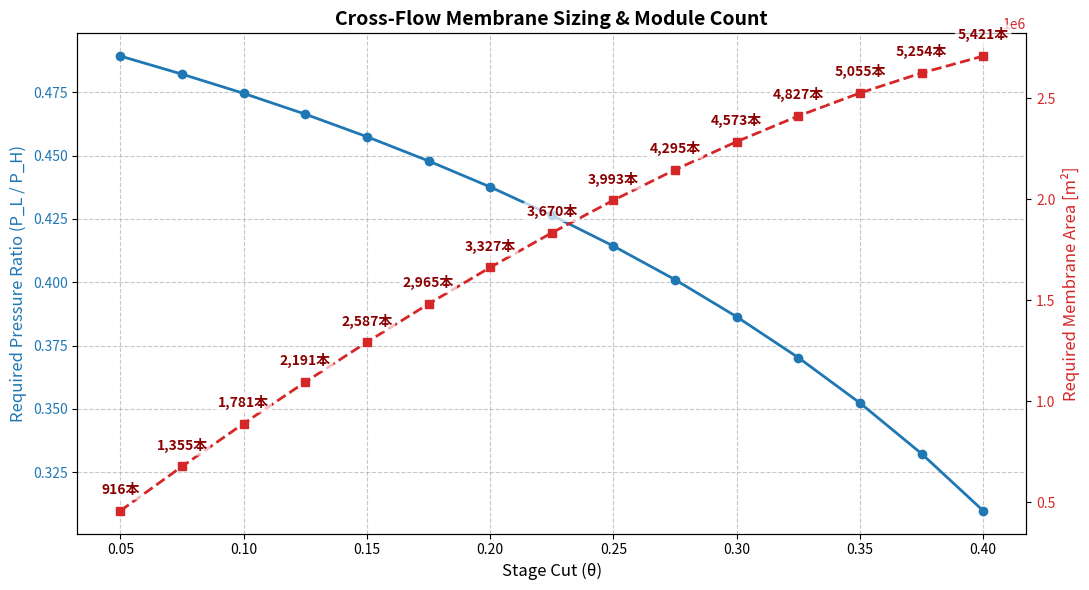
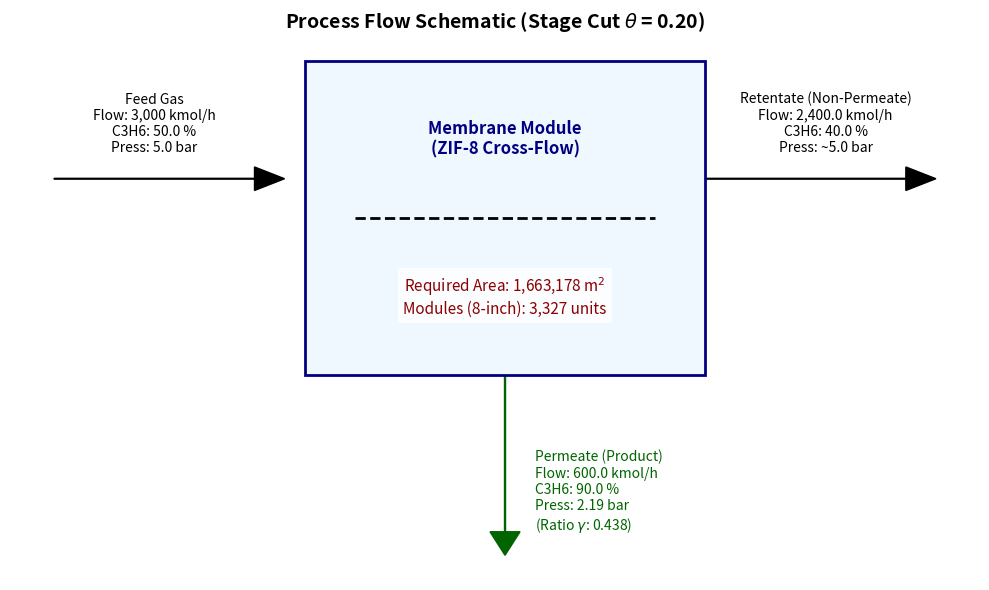

Reproduce these figures in Python, in order.
import numpy as np
from scipy.integrate import solve_ivp
from scipy.optimize import brentq
import matplotlib.pyplot as plt
import matplotlib.patches as patches
import pandas as pd

# ==========================================
# 1. 計算関数 (プラグフローモデル)
# ==========================================
def calculate_cross_flow_membrane(theta, z, y_target, alpha, Q_A, P_H, F_feed):
    """プラグフロー(クロスフロー)モデルによる膜分離の数値計算"""
    Q_B = Q_A / alpha
    F_in = [F_feed * z, F_feed * (1 - z)]
    
    def simulate_membrane(gamma):
        P_L = gamma * P_H
        
        def ode_sys(A, F):
            F_C3H6 = max(F[0], 1e-12)
            F_C3H8 = max(F[1], 1e-12)
            F_tot = F_C3H6 + F_C3H8
            x = F_C3H6 / F_tot
            
            a = (1 - alpha) * gamma
            b = (alpha - 1) * (x + gamma) + 1
            c = -alpha * x
            
            discriminant = max(0, b**2 - 4*a*c)
            y_local = (2 * c) / (-b - np.sqrt(discriminant))
            
            J_C3H6 = Q_A * (x * P_H - y_local * P_L)
            J_C3H8 = Q_B * ((1 - x) * P_H - (1 - y_local) * P_L)
            
            if J_C3H6 < 0 or J_C3H8 < 0:
                return [0, 0]
            return [-J_C3H6, -J_C3H8]
            
        def event_cut(A, F):
            return (F[0] + F[1]) - F_feed * (1 - theta)
        event_cut.terminal = True
        
        # 大流量対応 (積分上限を10億に拡張)
        sol = solve_ivp(ode_sys, [0, 1e9], F_in, events=event_cut, method='Radau')
        
        if sol.status != 1:
            return 0.0, np.nan
            
        F_out = sol.y[:, -1]
        A_req = sol.t[-1]
        
        F_perm_C3H6 = F_in[0] - F_out[0]
        F_perm_tot = F_feed - (F_out[0] + F_out[1])
        y_avg = F_perm_C3H6 / F_perm_tot if F_perm_tot > 0 else 0
        
        return y_avg, A_req

    def obj_func(gamma):
        y_avg, _ = simulate_membrane(gamma)
        return y_avg - y_target

    try:
        if obj_func(0.001) < 0:
            return np.nan, np.nan, np.nan, np.nan
            
        gamma_opt = brentq(obj_func, 0.001, 0.99)
        _, A_req = simulate_membrane(gamma_opt)
        
        x_out = (z - theta * y_target) / (1 - theta)
        
        AREA_PER_MODULE = 500.0
        modules = np.ceil(A_req / AREA_PER_MODULE)
        
        return x_out, gamma_opt, A_req, modules
        
    except ValueError:
        return np.nan, np.nan, np.nan, np.nan

# ==========================================
# 2. 模式図の描画関数
# ==========================================
def draw_schematic(F_feed, z_feed, P_H, theta, x_out, y_target, gamma, Area, Modules):
    """膜分離プロセスの物質収支と設備要件を模式図として描画する"""
    fig, ax = plt.subplots(figsize=(10, 6))
    ax.axis('off')  # 枠線を消す
    
    # 流量と圧力の計算
    F_perm = F_feed * theta
    F_ret = F_feed * (1 - theta)
    P_L = P_H * gamma
    
    # 膜モジュール（中央の四角）
    rect = patches.Rectangle((0.3, 0.4), 0.4, 0.4, linewidth=2, edgecolor='navy', facecolor='aliceblue', zorder=2)
    ax.add_patch(rect)
    ax.text(0.5, 0.7, 'Membrane Module\n(ZIF-8 Cross-Flow)', ha='center', va='center', fontsize=12, fontweight='bold', color='navy')
    ax.text(0.5, 0.5, f"Required Area: {Area:,.0f} m$^2$\nModules (8-inch): {int(Modules):,} units", ha='center', va='center', fontsize=11, color='darkred', bbox=dict(facecolor='white', alpha=0.8, edgecolor='none'))

    # 膜の点線
    ax.plot([0.35, 0.65], [0.6, 0.6], 'k--', lw=2, zorder=3)

    # 供給ガス (Feed) の矢印とテキスト
    ax.arrow(0.05, 0.65, 0.2, 0, head_width=0.03, head_length=0.03, fc='black', ec='black')
    ax.text(0.15, 0.68, 'Feed Gas\n'
                        f'Flow: {F_feed:,.0f} kmol/h\n'
                        f'C3H6: {z_feed*100:.1f} %\n'
                        f'Press: {P_H:.1f} bar', 
            ha='center', va='bottom', fontsize=10)

    # 非透過ガス (Retentate) の矢印とテキスト
    ax.arrow(0.7, 0.65, 0.2, 0, head_width=0.03, head_length=0.03, fc='black', ec='black')
    ax.text(0.82, 0.68, 'Retentate (Non-Permeate)\n'
                        f'Flow: {F_ret:,.1f} kmol/h\n'
                        f'C3H6: {x_out*100:.1f} %\n'
                        f'Press: ~{P_H:.1f} bar', 
            ha='center', va='bottom', fontsize=10)

    # 透過ガス (Permeate) の矢印とテキスト
    ax.arrow(0.5, 0.4, 0, -0.2, head_width=0.03, head_length=0.03, fc='darkgreen', ec='darkgreen')
    ax.text(0.53, 0.25, 'Permeate (Product)\n'
                        f'Flow: {F_perm:,.1f} kmol/h\n'
                        f'C3H6: {y_target*100:.1f} %\n'
                        f'Press: {P_L:.2f} bar\n'
                        f'(Ratio $\gamma$: {gamma:.3f})', 
            ha='left', va='center', fontsize=10, color='darkgreen')

    plt.title(f'Process Flow Schematic (Stage Cut $\\theta$ = {theta:.2f})', fontsize=14, fontweight='bold')
    fig.tight_layout()
    plt.show()

# ==========================================
# 3. 実行部 (メイン処理)
# ==========================================
z_feed = 0.50          # 供給ガス プロピレン分率
y_target = 0.90        # 透過側 目標プロピレン純度
alpha_val = 85.0       # 膜の選択性
Q_A_GPU = 10.0         # プロピレン透過度 [GPU]
P_H_bar = 5.0          # 供給側圧力 [bar]
F_feed_kmol_h = 3000.0 # 供給ガス流量 [kmol/h]

Q_A_SI = Q_A_GPU * 3.35e-10
P_H_SI = P_H_bar * 1e5
F_feed_SI = F_feed_kmol_h * 1000 / 3600

# 計算の実行
theta_array = np.linspace(0.05, 0.40, 15)
results = []

for th in theta_array:
    x, gm, area, mod = calculate_cross_flow_membrane(th, z_feed, y_target, alpha_val, Q_A_SI, P_H_SI, F_feed_SI)
    results.append({
        'カット率 (θ)': th,
        '必要圧力比 (γ)': gm,
        '非透過側 C3H6純度': x,
        '必要膜面積 [m2]': area,
        '管(モジュール)本数': mod
    })

df = pd.DataFrame(results)

# --- (A) 一覧表のコンソール出力 ---
print("\n" + "="*70)
print(f"【計算条件】供給流量: {F_feed_kmol_h:,.0f} kmol/h, 目標純度: {y_target*100}%, 選択性: {alpha_val}, 供給圧: {P_H_bar} bar")
print("="*70)
df_display = df.copy()
df_display['必要圧力比 (γ)'] = df_display['必要圧力比 (γ)'].map(lambda val: f"{val:.4f}" if pd.notnull(val) else "不可")
df_display['非透過側 C3H6純度'] = df_display['非透過側 C3H6純度'].map(lambda val: f"{val*100:.1f}%" if pd.notnull(val) else "-")
df_display['必要膜面積 [m2]'] = df_display['必要膜面積 [m2]'].map(lambda val: f"{val:,.0f}" if pd.notnull(val) else "-")
df_display['管(モジュール)本数'] = df_display['管(モジュール)本数'].map(lambda val: f"{int(val):,} 本" if pd.notnull(val) else "-")
print(df_display.to_string(index=False))
print("="*70 + "\n")

# --- (B) 本数付きトレンドグラフの描画 ---
df_valid = df.dropna()

fig, ax1 = plt.subplots(figsize=(11, 6))
color1 = 'tab:blue'
ax1.set_xlabel('Stage Cut (θ)', fontsize=12)
ax1.set_ylabel('Required Pressure Ratio (P_L / P_H)', color=color1, fontsize=12)
ax1.plot(df_valid['カット率 (θ)'], df_valid['必要圧力比 (γ)'], marker='o', color=color1, linewidth=2, label='Pressure Ratio')
ax1.tick_params(axis='y', labelcolor=color1)
ax1.grid(True, linestyle='--', alpha=0.7)

ax2 = ax1.twinx()
color2 = 'tab:red'
ax2.set_ylabel('Required Membrane Area [m²]', color=color2, fontsize=12)
ax2.plot(df_valid['カット率 (θ)'], df_valid['必要膜面積 [m2]'], marker='s', color=color2, linestyle='--', linewidth=2, label='Area')
ax2.tick_params(axis='y', labelcolor=color2)

for i, row in df_valid.iterrows():
    ax2.annotate(f"{int(row['管(モジュール)本数']):,}本", 
                 (row['カット率 (θ)'], row['必要膜面積 [m2]']), 
                 textcoords="offset points", 
                 xytext=(0, 12), 
                 ha='center', fontsize=10, color='darkred', fontweight='bold',
                 bbox=dict(boxstyle="round,pad=0.2", fc="white", ec="none", alpha=0.7))

plt.title('Cross-Flow Membrane Sizing & Module Count', fontsize=14, fontweight='bold')
fig.tight_layout()
plt.show()

# --- (C) 代表的な設計点の模式図を描画 ---
design_theta = 0.20  # ここで模式図を描画したいカット率を指定します
x_des, gm_des, area_des, mod_des = calculate_cross_flow_membrane(design_theta, z_feed, y_target, alpha_val, Q_A_SI, P_H_SI, F_feed_SI)

if not np.isnan(gm_des):
    draw_schematic(F_feed_kmol_h, z_feed, P_H_bar, design_theta, x_des, y_target, gm_des, area_des, mod_des)
else:
    print(f"カット率 {design_theta} での分離は物理的に不可能なため、模式図を描画できません。")
